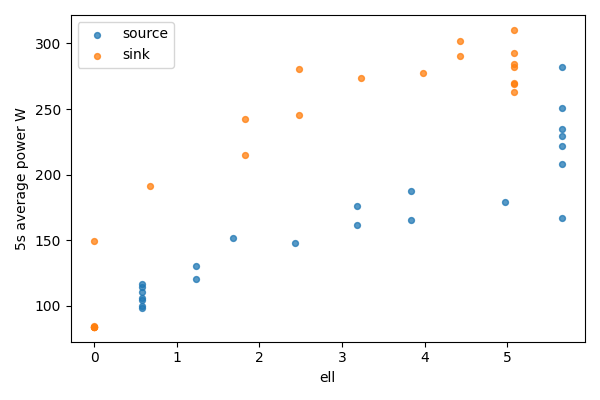

The table this chart was drawn from, first rows:
bucket, bucket_start_s, bucket_end_s, gpu, node, ell, power_mean_w, samples
0, 0.0, 5.0, 0, source, 5.656, 250.9, 20
0, 0.0, 5.0, 1, sink, 0, 83.95, 20
1, 5.0, 10.0, 0, source, 5.656, 282.2, 20
1, 5.0, 10.0, 1, sink, 0, 84.02, 20
2, 10.0, 15.0, 0, source, 5.656, 229.2, 20
2, 10.0, 15.0, 1, sink, 0, 84.02, 20
3, 15.0, 20.0, 0, source, 5.656, 234.6, 20
3, 15.0, 20.0, 1, sink, 0, 84.07, 20
4, 20.0, 25.0, 0, source, 5.656, 221.9, 20
4, 20.0, 25.0, 1, sink, 0, 84.12, 20
5, 25.0, 30.0, 0, source, 5.656, 207.8, 20
5, 25.0, 30.0, 1, sink, 0, 84.31, 20
6, 30.0, 35.0, 0, source, 5.656, 167, 20
6, 30.0, 35.0, 1, sink, 0, 149.4, 20
7, 35.0, 40.0, 0, source, 4.976, 178.8, 20
7, 35.0, 40.0, 1, sink, 0.6804, 191.4, 20
8, 40.0, 45.0, 0, source, 3.833, 165.2, 20
8, 40.0, 45.0, 1, sink, 1.823, 242.4, 20
9, 45.0, 50.0, 0, source, 3.833, 187.2, 20
9, 45.0, 50.0, 1, sink, 1.823, 215.2, 20
10, 50.0, 55.0, 0, source, 3.182, 161.5, 20
10, 50.0, 55.0, 1, sink, 2.474, 280.6, 20
11, 55.0, 60.0, 0, source, 3.182, 176.4, 20
11, 55.0, 60.0, 1, sink, 2.474, 245.7, 20
12, 60.0, 65.0, 0, source, 2.432, 147.5, 20
12, 60.0, 65.0, 1, sink, 3.224, 273.8, 20
13, 65.0, 70.0, 0, source, 1.682, 151.8, 20
13, 65.0, 70.0, 1, sink, 3.974, 277.7, 20
14, 70.0, 75.0, 0, source, 1.233, 120.1, 20
14, 70.0, 75.0, 1, sink, 4.423, 302, 20
15, 75.0, 80.0, 0, source, 1.233, 130.2, 19
15, 75.0, 80.0, 1, sink, 4.423, 290.2, 19
16, 80.0, 85.0, 0, source, 0.5763, 110.6, 20
16, 80.0, 85.0, 1, sink, 5.08, 292.5, 20
17, 85.0, 90.0, 0, source, 0.5763, 104.8, 20
17, 85.0, 90.0, 1, sink, 5.08, 269.1, 20
18, 90.0, 95.0, 0, source, 0.5763, 100.2, 20
18, 90.0, 95.0, 1, sink, 5.08, 262.7, 20
19, 95.0, 100.0, 0, source, 0.5763, 114.1, 20
19, 95.0, 100.0, 1, sink, 5.08, 282.2, 20
20, 100.0, 105.0, 0, source, 0.5763, 98.5, 20
20, 100.0, 105.0, 1, sink, 5.08, 310.4, 20
21, 105.0, 110.0, 0, source, 0.5763, 116.8, 20
21, 105.0, 110.0, 1, sink, 5.08, 284.3, 20
22, 110.0, 112.1, 0, source, 0.5763, 105.9, 8
22, 110.0, 112.1, 1, sink, 5.08, 269.5, 8
